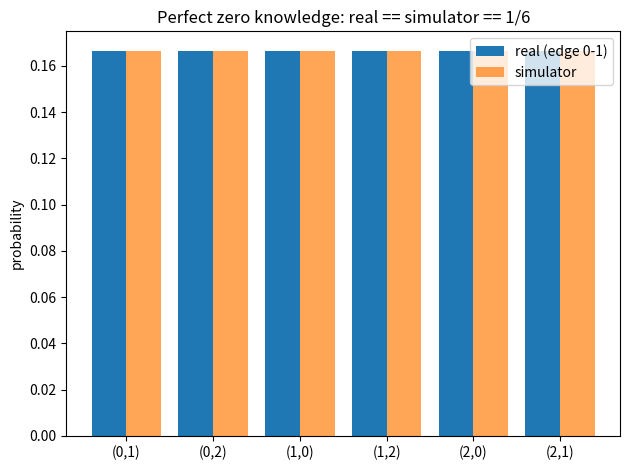

Generate this figure with matplotlib:
"""Visualize perfect zero knowledge: real vs simulated transcript distributions."""
from itertools import permutations, product
import matplotlib.pyplot as plt


def distinct_pairs():
    return [(x, y) for (x, y) in product(range(3), range(3)) if x != y]


def real_distribution(a: int, b: int):
    perms = list(permutations(range(3)))
    counts = {p: 0 for p in distinct_pairs()}
    for perm in perms:
        counts[(perm[a], perm[b])] += 1
    return [counts[p] / len(perms) for p in distinct_pairs()]


def main() -> None:
    pairs = distinct_pairs()
    labels = [f"({x},{y})" for (x, y) in pairs]
    real = real_distribution(0, 1)
    sim = [1 / 6 for _ in pairs]
    x = range(len(pairs))
    plt.bar([i - 0.2 for i in x], real, width=0.4, label="real (edge 0-1)")
    plt.bar([i + 0.2 for i in x], sim, width=0.4, label="simulator", alpha=0.7)
    plt.xticks(list(x), labels)
    plt.ylabel("probability")
    plt.title("Perfect zero knowledge: real == simulator == 1/6")
    plt.legend()
    plt.tight_layout()
    plt.savefig("zero_knowledge.png", dpi=150)
    print("wrote zero_knowledge.png")


if __name__ == "__main__":
    main()
